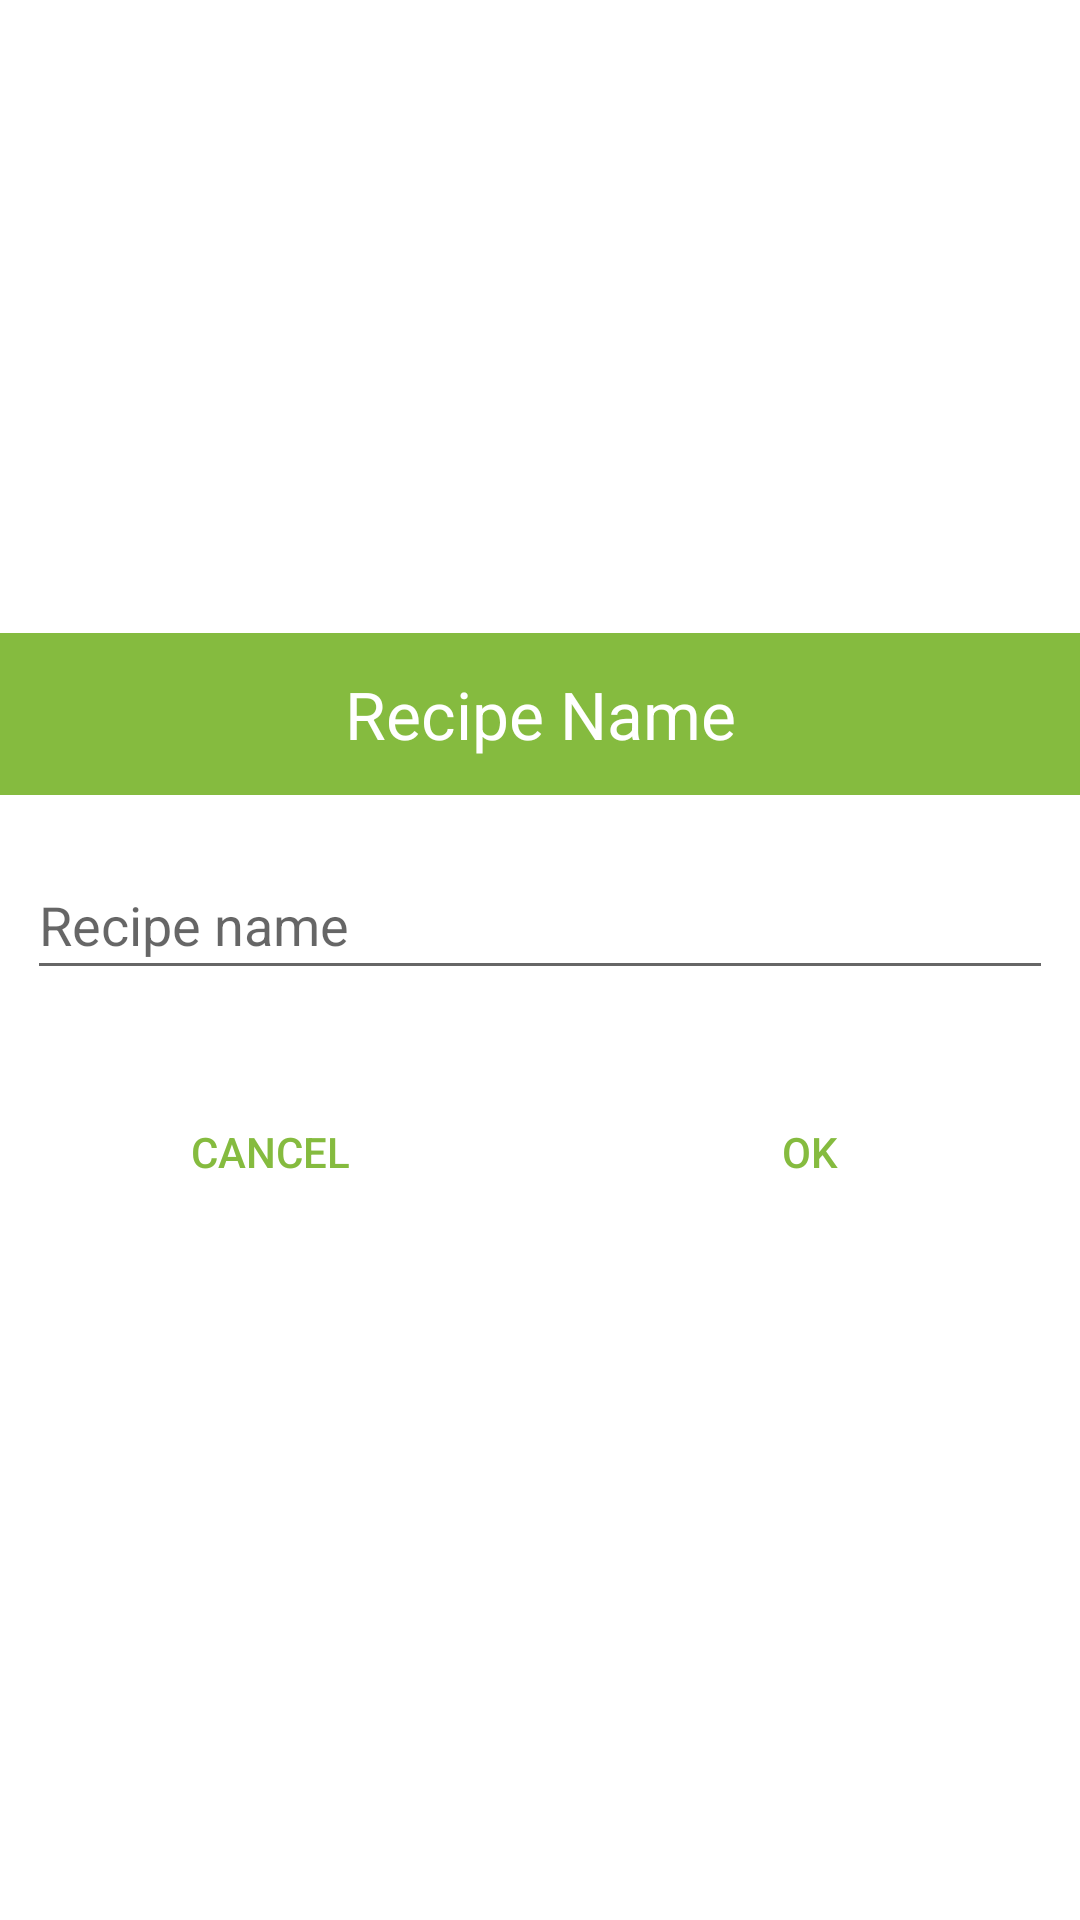

The Android layout XML behind this screen, and the referenced resources:
<!-- AndroidManifest.xml: application theme AppTheme -->
<!-- res/layout/dialog_text_input.xml -->
<?xml version="1.0" encoding="utf-8"?>
<LinearLayout xmlns:android="http://schemas.android.com/apk/res/android"
    style="?android:attr/buttonBarStyle"
    android:orientation="vertical"
    android:layout_width="match_parent"
    android:layout_height="match_parent"
    android:gravity="center"
    android:layout_gravity="center"
    android:background="#FFFFFF">

    <TextView
        android:id="@+id/tvTitle"
        android:text="Recipe Name"
        android:gravity="center"
        android:textSize="22sp"
        android:layout_width="match_parent"
        android:layout_height="54dp"
        android:background="@color/colorPrimary"
        android:textColor="#FFFFFF" />

    <android.support.design.widget.TextInputLayout
        android:padding="9dp"
        android:layout_width="match_parent"
        android:layout_height="wrap_content"
        android:orientation="horizontal"
        android:hint="Recipe name"
        android:id="@+id/inputLayoutTextInput">

        <android.support.design.widget.TextInputEditText
            android:id="@+id/etTextInput"
            android:layout_width="match_parent"
            android:layout_height="45dp"
            android:inputType="textPersonName" />

    </android.support.design.widget.TextInputLayout>

    <LinearLayout
        android:layout_width="match_parent"
        android:layout_height="wrap_content"
        android:orientation="horizontal">

        <Button
            style="?android:attr/buttonBarButtonStyle"
            android:id="@+id/btnCancel"
            android:layout_width="0dp"
            android:layout_height="90dp"
            android:layout_weight="1"
            android:text="Cancel"
            android:textColor="@color/colorPrimary"/>
        <Button
            android:id="@+id/btnOk"
            style="?android:attr/buttonBarButtonStyle"
            android:layout_width="0dp"
            android:layout_height="90dp"
            android:layout_weight="1"
            android:text="OK"
            android:textColor="@color/colorPrimary"/>

    </LinearLayout>

</LinearLayout>
<!-- resources referenced by this layout -->
<resources>
  <color name="colorPrimary">#85BB3F</color>
  <style name="AppTheme" parent="Theme.AppCompat.Light.DarkActionBar">
          
          <item name="colorPrimary">#85BB3F</item>
          <item name="colorPrimaryDark">#85BB38</item>
          <item name="colorAccent">#85BB38</item>
      </style>
</resources>
